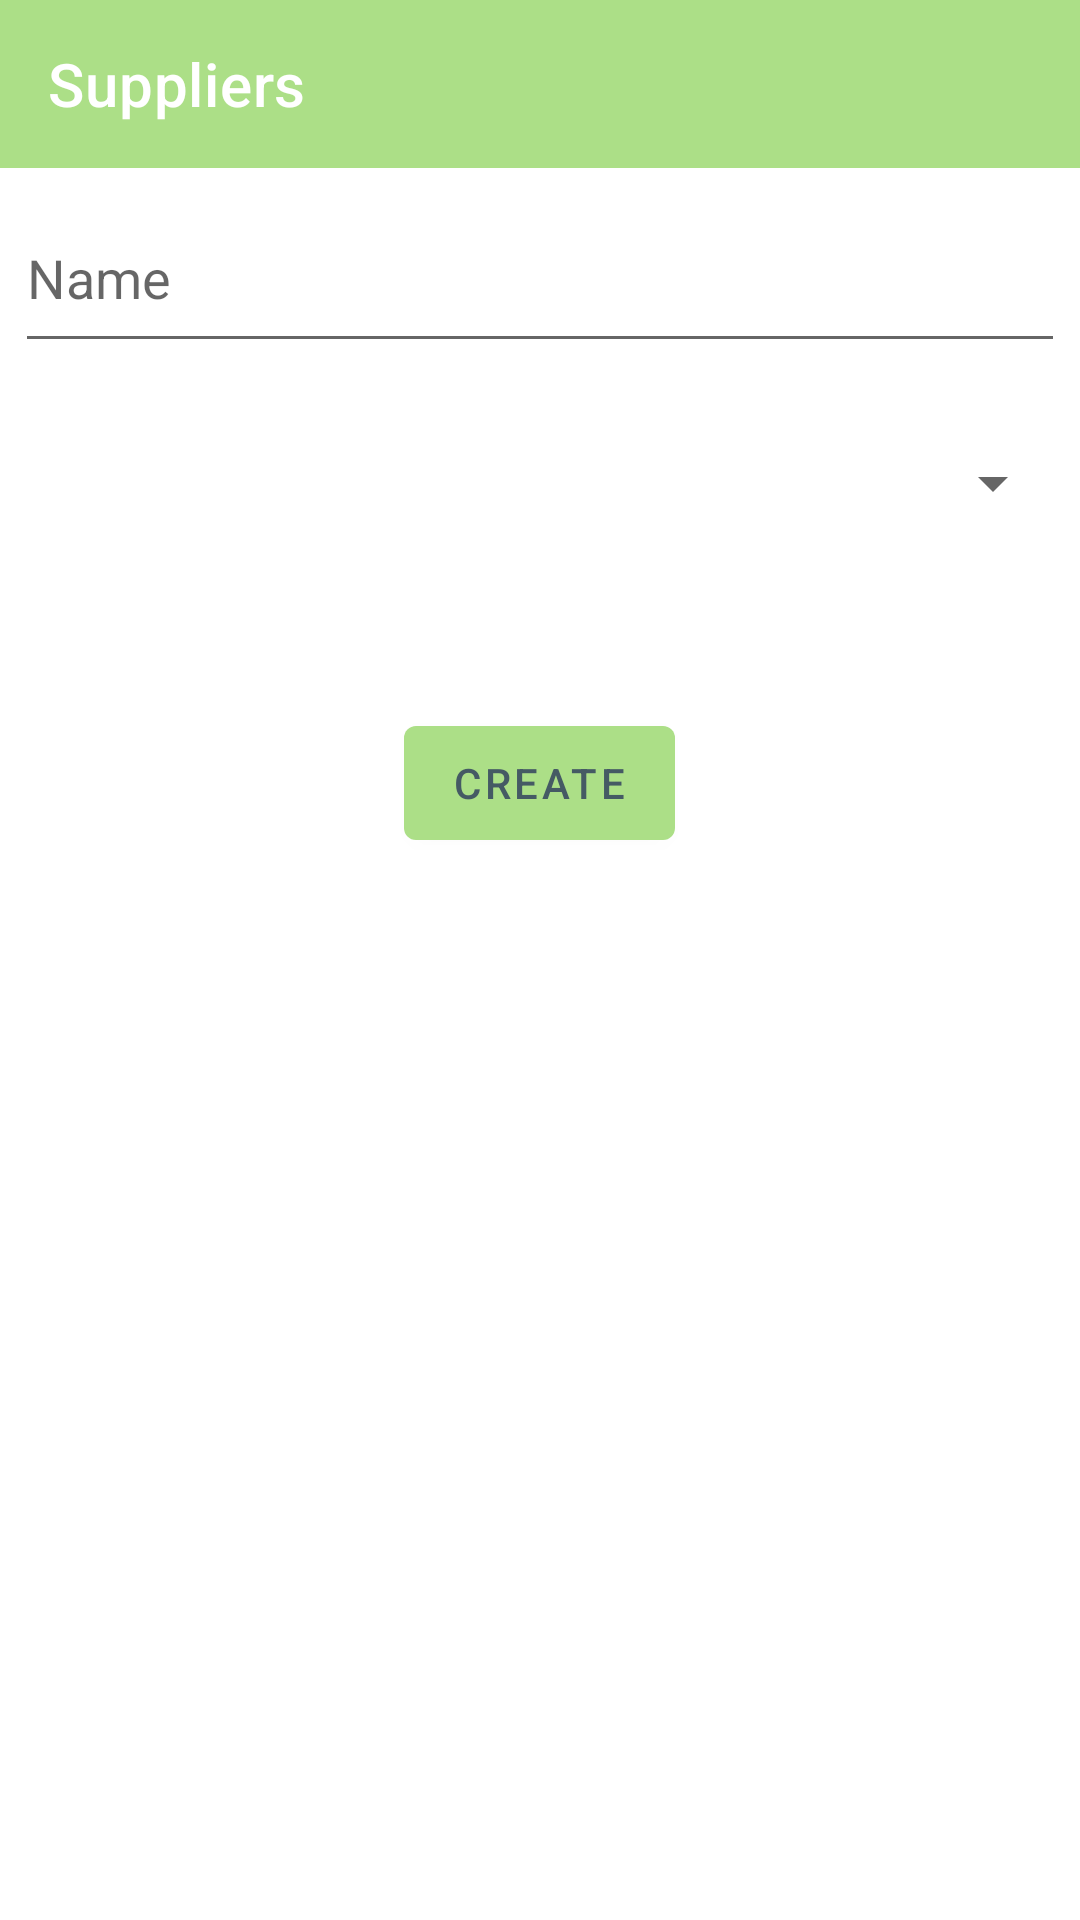

This screen was rendered from an Android layout file. Write that file and the resources it references.
<!-- AndroidManifest.xml: application theme Theme.Nomad -->
<!-- res/layout/activity_suppliers.xml -->
<?xml version="1.0" encoding="utf-8"?>
<LinearLayout xmlns:android="http://schemas.android.com/apk/res/android"
    xmlns:tools="http://schemas.android.com/tools"
    android:layout_width="match_parent"
    android:layout_height="match_parent"
    xmlns:app="http://schemas.android.com/apk/res-auto"
    android:orientation="vertical"
    tools:context=".SuppliersActivity">
    <androidx.appcompat.widget.Toolbar
        android:id="@+id/toolbar2"
        android:layout_width="match_parent"
        android:layout_height="?attr/actionBarSize"
        android:background="@color/purple_500"
        app:navigationIcon="@drawable/ic_back_arrow"
        app:titleTextColor="@color/white"
        app:title="Suppliers"/>
    <EditText
    android:id="@+id/supplier2"
    android:layout_width="match_parent"
    android:layout_height="60dp"
    android:layout_margin="5dp"
    android:hint="Name"
    android:importantForAutofill="no"
    android:inputType="text"
    tools:ignore="ExtraText,HardcodedText,LabelFor,VisualLintTextFieldSize,TouchTargetSizeCheck" />
    
    <Spinner
        android:id="@+id/category"
        android:layout_width="match_parent"
        android:layout_height="60dp"
        android:layout_margin="5dp"
        android:text="@string/select_category"
        tools:ignore="HardcodedText" />
    <Button
    android:id="@+id/create_btn8"
        android:layout_marginTop="40dp"
    android:layout_width="wrap_content"
    android:layout_height="50dp"
    android:layout_gravity="center"
    android:text="Create"
    android:textColor="#455A64"
    tools:ignore="HardcodedText" />

    </LinearLayout>
<!-- resources referenced by this layout -->
<resources>
  <color name="purple_500">#acdf87</color>
  <color name="white">#FFFFFF</color>
  <string name="select_category">select category</string>
  <style name="Theme.Nomad" parent="Theme.MaterialComponents.DayNight.DarkActionBar">
          
          <item name="colorPrimary">@color/purple_500</item>
          <item name="colorPrimaryVariant">@color/purple_700</item>
          <item name="colorOnPrimary">@color/white</item>
          
          <item name="colorSecondary">@color/teal_200</item>
          <item name="colorSecondaryVariant">@color/teal_700</item>
          <item name="colorOnSecondary">@color/black</item>
          
          <item name="android:statusBarColor" tools:targetApi="l">?attr/colorPrimaryVariant</item>
          
      </style>
  <color name="purple_700">#FF3700B3</color>
  <color name="teal_200">#FF03DAC5</color>
  <color name="teal_700">#FF018786</color>
  <color name="black">#FF000000</color>
</resources>
